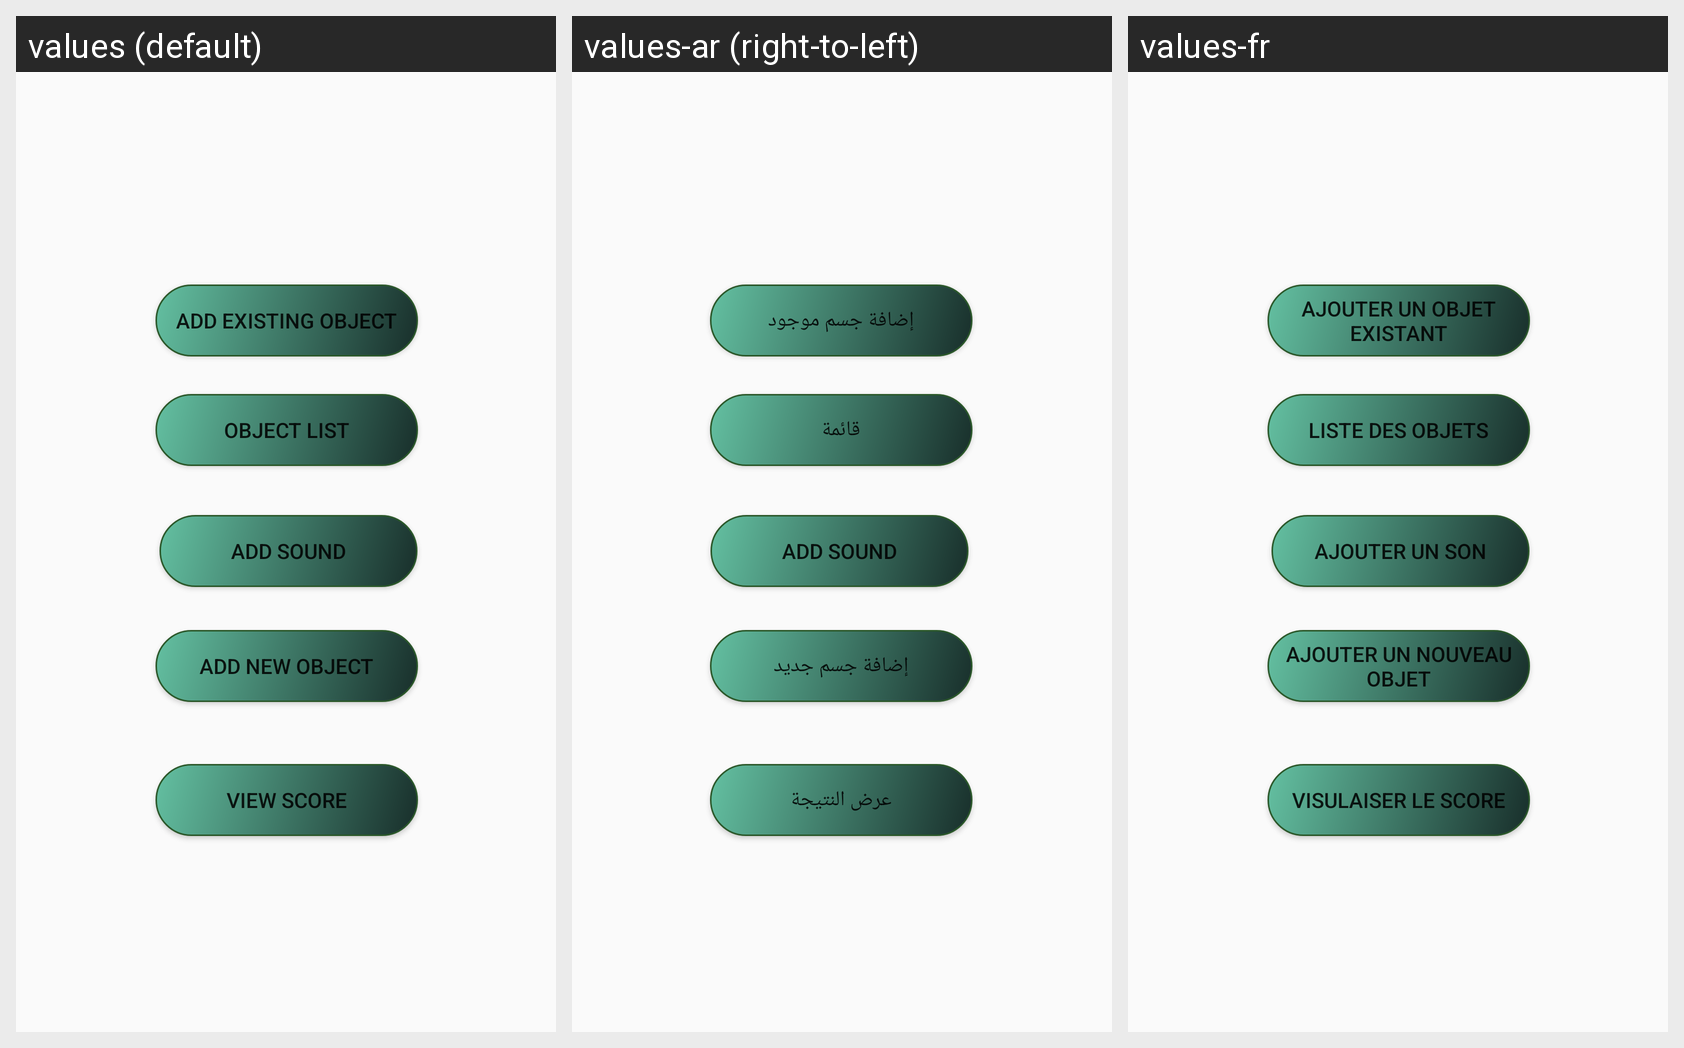

For this localized Android screen grid, give each drawn string resource with its value in every locale shown.
Android screen res/layout/activity_settings.xml rendered under 3 locales, left to right: values (default), values-ar (right-to-left), values-fr. Device: Nexus 5 (rendered at 1080×1920; each locale shown at half size, 540×960, under a caption strip naming it); theme AppTheme.
Strings drawn on this screen, with the default value and each locale's value (text and hints the layout hard-codes, and strings that could not be matched under every locale, appear in the picture but are not listed):

add_object
  values: add new object
  values-ar: إضافة جسم جديد
  values-fr: Ajouter un nouveau objet

add_object_existing
  values: add existing object
  values-ar: إضافة جسم موجود
  values-fr: Ajouter un objet existant

add_son
  values: add sound
  values-ar: add sound
  values-fr: ajouter un son

object_list
  values: Object List
  values-ar: قائمة
  values-fr: Liste des objets

view_score
  values: view score
  values-ar: عرض النتيجة
  values-fr: Visulaiser le score
